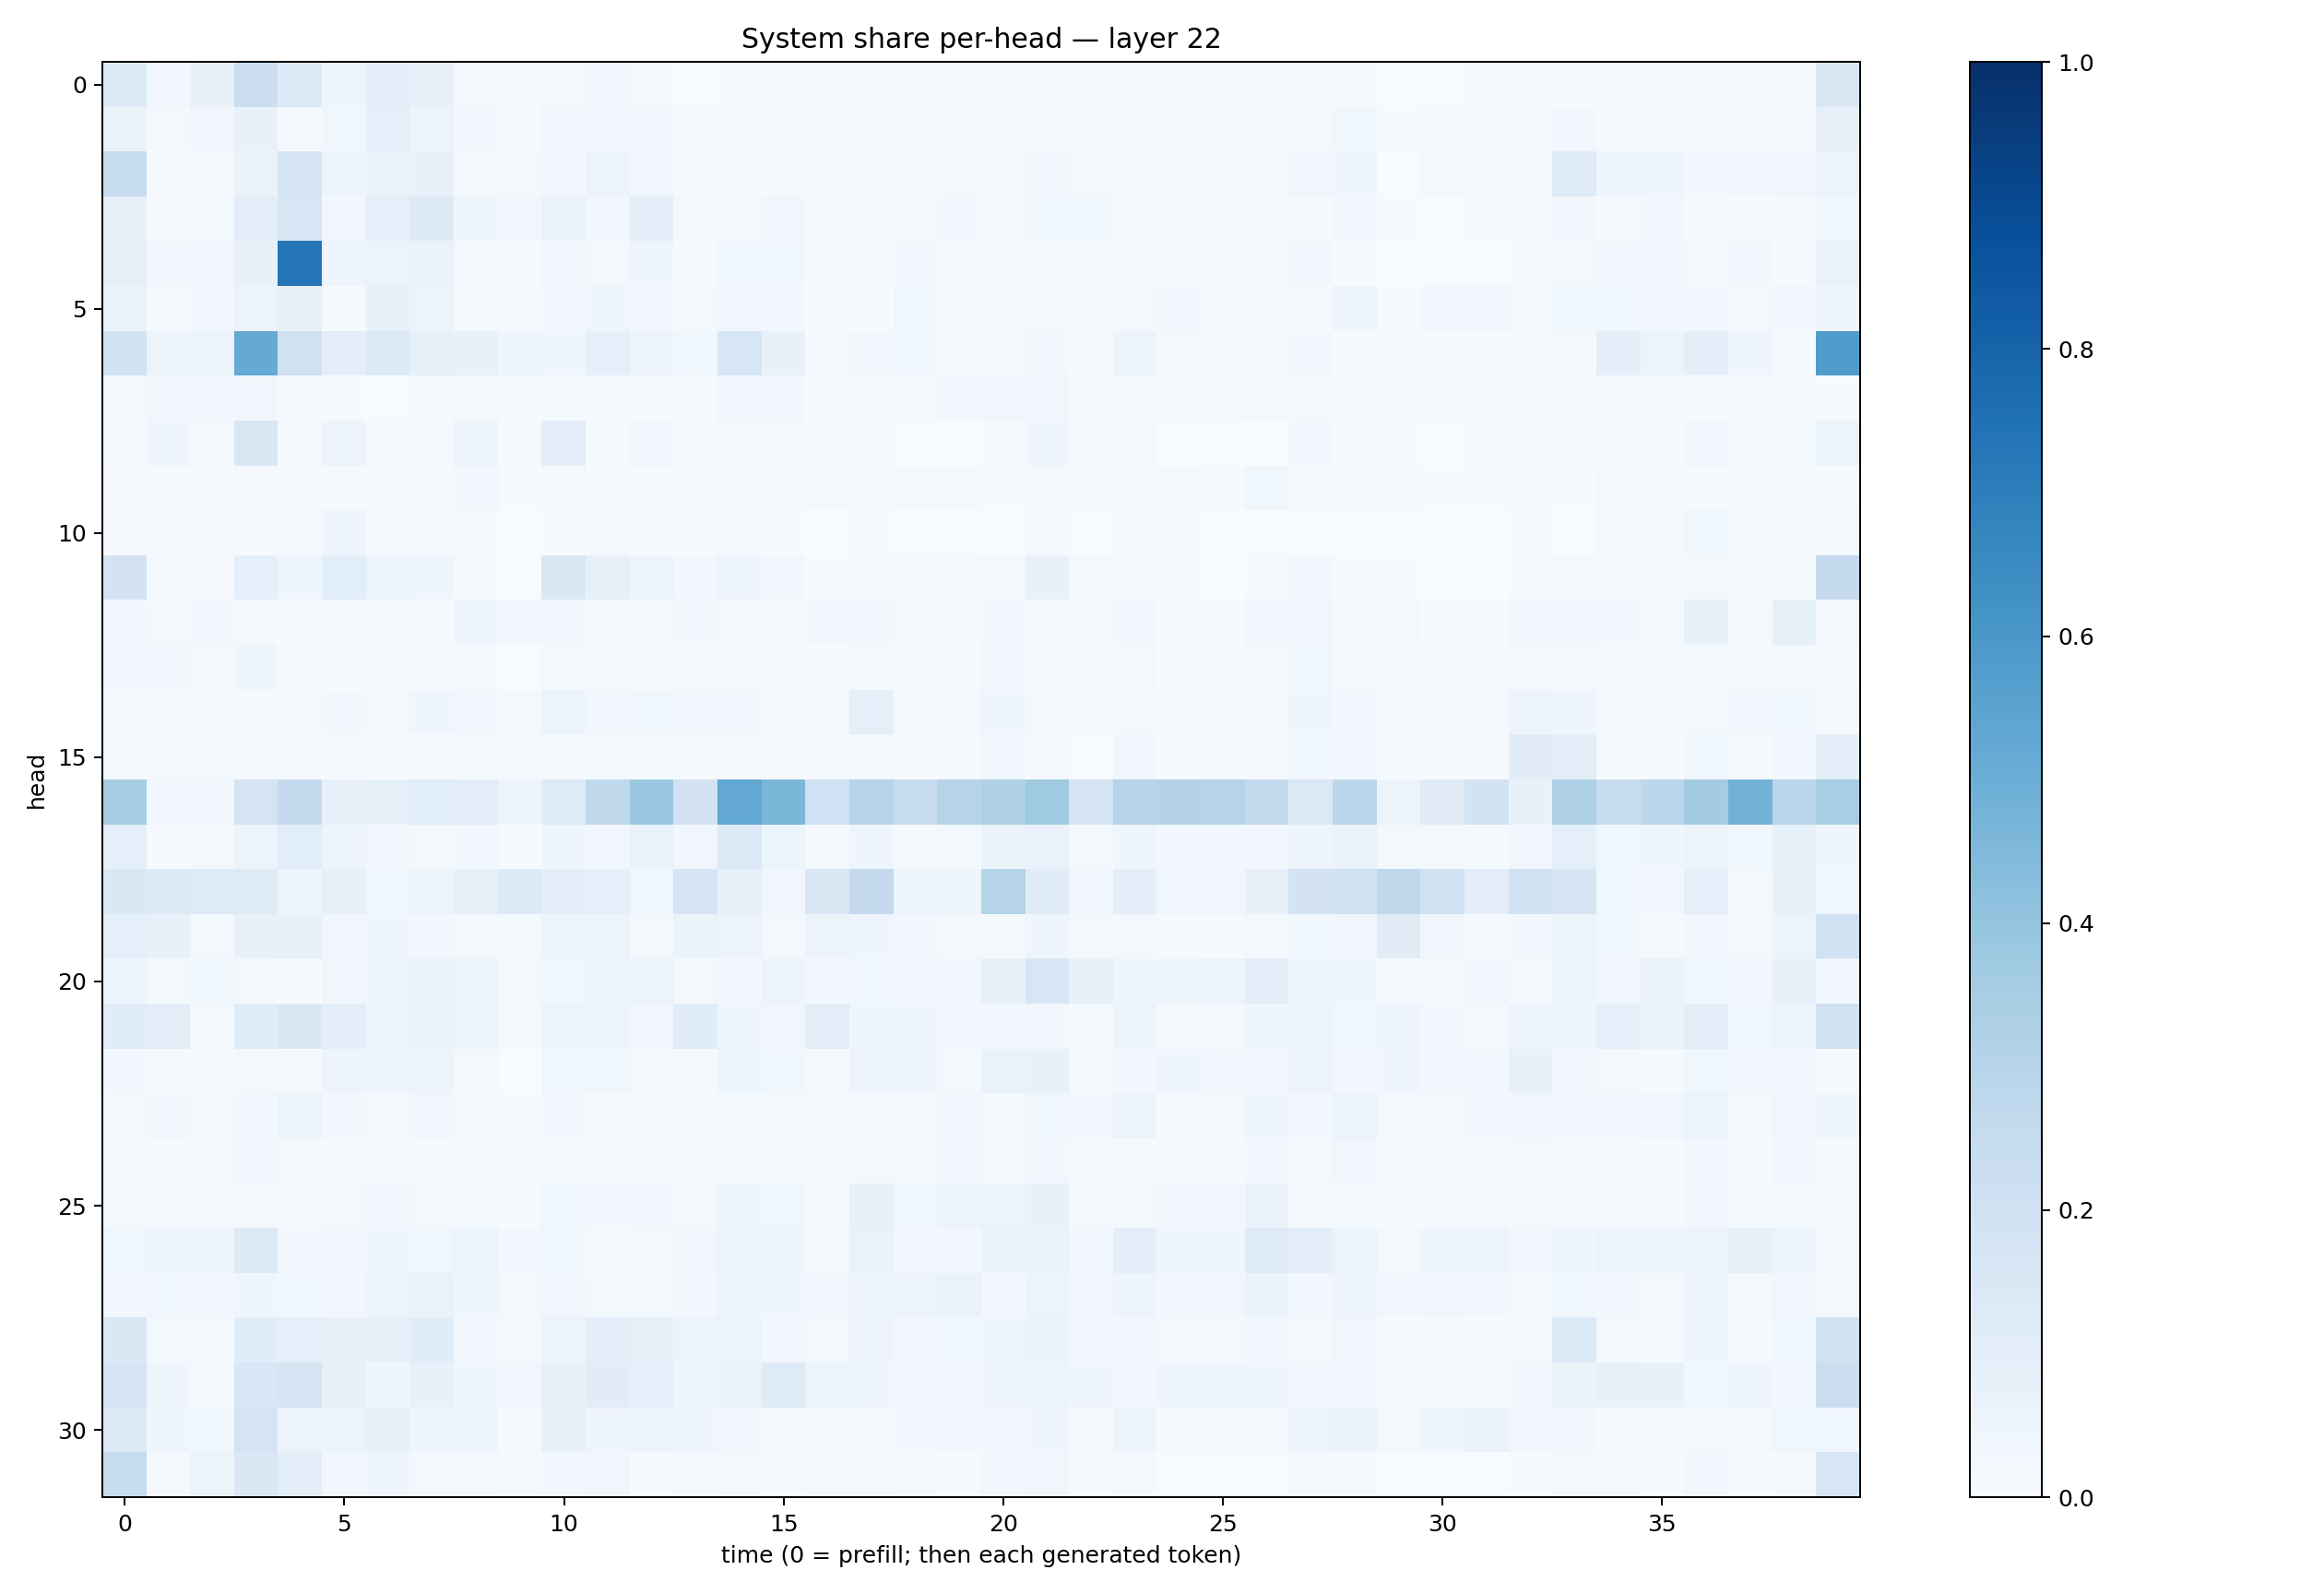

Data behind this chart, as committed beside it:
0.13948265, 0.02661457, 0.075170375, 0.22567178, 0.13531657, 0.050596584, 0.095907204, 0.0770672, 0.021026585, 0.0049094902, 0.021157503, 0.031162733, 0.016480653, 0.0038462607, 0.013348048, 0.017980024, 0.004437828, 0.0069096345, 0.021392917, 0.019366717, 0.0061076963, 0.02007647, 0.010139097, 0.012154297
0.06347, 0.01929, 0.03277, 0.0718, 0.0104, 0.03901, 0.09206, 0.05781, 0.02649, 0.0103, 0.0328, 0.02714, 0.034, 0.01153, 0.016, 0.01457, 0.005174, 0.007973, 0.01165, 0.01744, 0.009563, 0.02015, 0.01045, 0.01759
0.2383, 0.006118, 0.01236, 0.06358, 0.1649, 0.04743, 0.06485, 0.07076, 0.02198, 0.01572, 0.0259, 0.05542, 0.03431, 0.01464, 0.01495, 0.01439, 0.01244, 0.01867, 0.01246, 0.02103, 0.009512, 0.03244, 0.01974, 0.02175
0.08155, 0.008624, 0.02121, 0.1051, 0.1614, 0.02877, 0.08954, 0.1325, 0.04428, 0.02699, 0.06877, 0.02919, 0.1008, 0.01778, 0.01402, 0.03144, 0.007124, 0.01695, 0.01249, 0.03022, 0.01397, 0.03735, 0.0359, 0.0102
0.08541, 0.02701, 0.03193, 0.0742, 0.7321, 0.04748, 0.0569, 0.06778, 0.02299, 0.008823, 0.03304, 0.02338, 0.0455, 0.01425, 0.03721, 0.03746, 0.005411, 0.02133, 0.02416, 0.02056, 0.01393, 0.01923, 0.008375, 0.006291
0.06552, 0.01249, 0.03041, 0.06062, 0.07132, 0.01378, 0.07168, 0.05089, 0.0166, 0.01104, 0.02644, 0.0413, 0.03097, 0.01711, 0.03411, 0.02525, 0.004645, 0.006082, 0.03516, 0.01948, 0.00867, 0.02087, 0.009804, 0.02238
0.1926, 0.05745, 0.05976, 0.5178, 0.1977, 0.09813, 0.133, 0.08457, 0.07356, 0.04791, 0.04065, 0.08606, 0.05666, 0.03818, 0.1601, 0.0749, 0.0138, 0.02548, 0.03896, 0.02182, 0.02183, 0.02711, 0.01055, 0.05832
0.01779, 0.02664, 0.03395, 0.03192, 0.005949, 0.00505, 0.002966, 0.008356, 0.0234, 0.007232, 0.01492, 0.008007, 0.01455, 0.006621, 0.02938, 0.02659, 0.004382, 0.01644, 0.00984, 0.02527, 0.03368, 0.03477, 0.005331, 0.008158
0.0139, 0.03916, 0.02277, 0.1417, 0.004882, 0.05708, 0.007953, 0.00983, 0.04707, 0.00805, 0.1012, 0.01223, 0.03321, 0.009684, 0.02284, 0.0185, 0.006286, 0.008492, 0.002388, 0.003577, 0.009253, 0.04391, 0.01076, 0.01164
0.009856, 0.009037, 0.005815, 0.01015, 0.005339, 0.01217, 0.005959, 0.01172, 0.02893, 0.004375, 0.01603, 0.006857, 0.008876, 0.009808, 0.01735, 0.008872, 0.02343, 0.007874, 0.02248, 0.02082, 0.005, 0.01696, 0.008336, 0.01794
0.01043, 0.01361, 0.01131, 0.005406, 0.01762, 0.04454, 0.009981, 0.007906, 0.0138, 0.0007674, 0.007332, 0.008155, 0.00617, 0.004694, 0.01909, 0.00585, 0.001586, 0.004273, 0.003261, 0.002818, 0.002488, 0.009207, 0.002341, 0.01321
0.1801, 0.01237, 0.01124, 0.09249, 0.04402, 0.1058, 0.05206, 0.03971, 0.01463, 0.003194, 0.1442, 0.08179, 0.06039, 0.02608, 0.04936, 0.02678, 0.005534, 0.02209, 0.008589, 0.01035, 0.01666, 0.0767, 0.02012, 0.01343
0.02868, 0.01969, 0.03094, 0.02203, 0.006223, 0.0149, 0.006646, 0.01021, 0.04209, 0.02957, 0.03361, 0.01016, 0.01285, 0.03023, 0.01545, 0.008655, 0.02607, 0.03032, 0.01134, 0.01186, 0.02822, 0.02004, 0.006031, 0.02984
0.02717, 0.02597, 0.01905, 0.04164, 0.008128, 0.005289, 0.004323, 0.008366, 0.01485, 0.003827, 0.0162, 0.00916, 0.00479, 0.007973, 0.008708, 0.008535, 0.007695, 0.02134, 0.005024, 0.005426, 0.02514, 0.01409, 0.01195, 0.01953
0.02279, 0.01682, 0.01958, 0.0106, 0.01073, 0.02625, 0.02159, 0.03987, 0.02636, 0.0232, 0.05088, 0.02688, 0.03653, 0.02907, 0.02419, 0.02233, 0.01808, 0.09149, 0.02325, 0.02276, 0.04022, 0.02225, 0.01103, 0.01975
0.01987, 0.02244, 0.01674, 0.0223, 0.007976, 0.01126, 0.005459, 0.008078, 0.01988, 0.007946, 0.01135, 0.02055, 0.01211, 0.0132, 0.01014, 0.005524, 0.01062, 0.01926, 0.005383, 0.008441, 0.03305, 0.01021, 0.003752, 0.03488
0.3543, 0.02813, 0.02848, 0.1769, 0.2513, 0.07778, 0.08307, 0.1078, 0.1022, 0.05051, 0.125, 0.2701, 0.379, 0.182, 0.5254, 0.4605, 0.1998, 0.2953, 0.2363, 0.2998, 0.3213, 0.3697, 0.1772, 0.3016
0.09213, 0.006491, 0.0202, 0.05328, 0.1063, 0.04954, 0.03317, 0.01723, 0.02445, 0.004965, 0.04118, 0.03197, 0.06681, 0.03439, 0.1351, 0.05241, 0.01156, 0.0404, 0.01881, 0.01794, 0.06511, 0.0703, 0.02199, 0.04188
0.1445, 0.1326, 0.1244, 0.1232, 0.05893, 0.08494, 0.03591, 0.06039, 0.08376, 0.1322, 0.09725, 0.08988, 0.03822, 0.1718, 0.07273, 0.03318, 0.1489, 0.2522, 0.06047, 0.0482, 0.3043, 0.116, 0.03157, 0.09914
0.08997, 0.07345, 0.01785, 0.07564, 0.07433, 0.03276, 0.04087, 0.03075, 0.01815, 0.01754, 0.05671, 0.05689, 0.01993, 0.06284, 0.05609, 0.01863, 0.05661, 0.03996, 0.03205, 0.01681, 0.0222, 0.04115, 0.0198, 0.02128
0.04851, 0.01992, 0.03827, 0.01819, 0.007079, 0.033, 0.04076, 0.06302, 0.06143, 0.01607, 0.03742, 0.0473, 0.06207, 0.01574, 0.02776, 0.05827, 0.02571, 0.0369, 0.03077, 0.03019, 0.08188, 0.1583, 0.07471, 0.04493
0.1161, 0.1038, 0.01916, 0.1155, 0.1461, 0.09693, 0.04486, 0.06258, 0.05893, 0.02185, 0.05416, 0.06173, 0.03236, 0.1159, 0.04674, 0.03263, 0.1043, 0.03907, 0.04458, 0.03037, 0.02796, 0.03104, 0.01399, 0.05639
0.02369, 0.01064, 0.005512, 0.01579, 0.008905, 0.04765, 0.05161, 0.04968, 0.02076, 0.003171, 0.03563, 0.0367, 0.01925, 0.01052, 0.05279, 0.0357, 0.01082, 0.04871, 0.04649, 0.02047, 0.06675, 0.07162, 0.01322, 0.02807
0.02177, 0.02933, 0.01185, 0.02479, 0.05091, 0.02834, 0.01069, 0.03152, 0.02047, 0.01555, 0.02454, 0.01143, 0.006733, 0.01432, 0.01309, 0.01654, 0.01761, 0.01941, 0.0163, 0.02494, 0.0178, 0.03563, 0.02472, 0.06239
0.01482, 0.005405, 0.01292, 0.02869, 0.01686, 0.01067, 0.01891, 0.01278, 0.01276, 0.005162, 0.01428, 0.006267, 0.00749, 0.005569, 0.01158, 0.01153, 0.00559, 0.01754, 0.01817, 0.025, 0.02033, 0.02951, 0.01121, 0.01451
0.02063, 0.009963, 0.01159, 0.01545, 0.01462, 0.02155, 0.03322, 0.02316, 0.01601, 0.006238, 0.03715, 0.02598, 0.03366, 0.01953, 0.04555, 0.0379, 0.008972, 0.08095, 0.03586, 0.0566, 0.06087, 0.07265, 0.01818, 0.02204
0.03643, 0.05023, 0.04727, 0.1267, 0.02451, 0.03471, 0.04203, 0.0383, 0.06249, 0.02626, 0.0353, 0.01509, 0.02303, 0.03443, 0.05512, 0.04995, 0.02135, 0.06819, 0.02601, 0.02906, 0.0626, 0.06362, 0.03089, 0.09685
0.02885, 0.03885, 0.02656, 0.0412, 0.03625, 0.02528, 0.04964, 0.06682, 0.04327, 0.01975, 0.03481, 0.02059, 0.02312, 0.02913, 0.05132, 0.0415, 0.03283, 0.04144, 0.05801, 0.06876, 0.02506, 0.05082, 0.02776, 0.04714
0.146, 0.02067, 0.02332, 0.1144, 0.09103, 0.07406, 0.08479, 0.1143, 0.02936, 0.01564, 0.05553, 0.09449, 0.08498, 0.05786, 0.05315, 0.025, 0.02262, 0.04871, 0.02877, 0.03589, 0.0419, 0.06463, 0.0329, 0.02813
0.1645, 0.04659, 0.02105, 0.1547, 0.1728, 0.07865, 0.04503, 0.07313, 0.04665, 0.03135, 0.08496, 0.1117, 0.09301, 0.0499, 0.06403, 0.1239, 0.05179, 0.04029, 0.03409, 0.03346, 0.04053, 0.05908, 0.0426, 0.03036
0.1275, 0.04194, 0.03623, 0.1748, 0.05233, 0.05218, 0.07194, 0.04299, 0.04995, 0.01211, 0.07425, 0.04294, 0.05346, 0.04006, 0.02783, 0.02267, 0.01444, 0.02249, 0.02812, 0.02799, 0.029, 0.04217, 0.01952, 0.05641
0.2402, 0.01169, 0.05155, 0.1408, 0.09716, 0.02785, 0.04327, 0.01631, 0.01584, 0.01287, 0.02828, 0.0347, 0.007313, 0.01303, 0.01689, 0.006022, 0.02242, 0.02131, 0.01178, 0.007241, 0.02472, 0.03416, 0.006996, 0.01309
